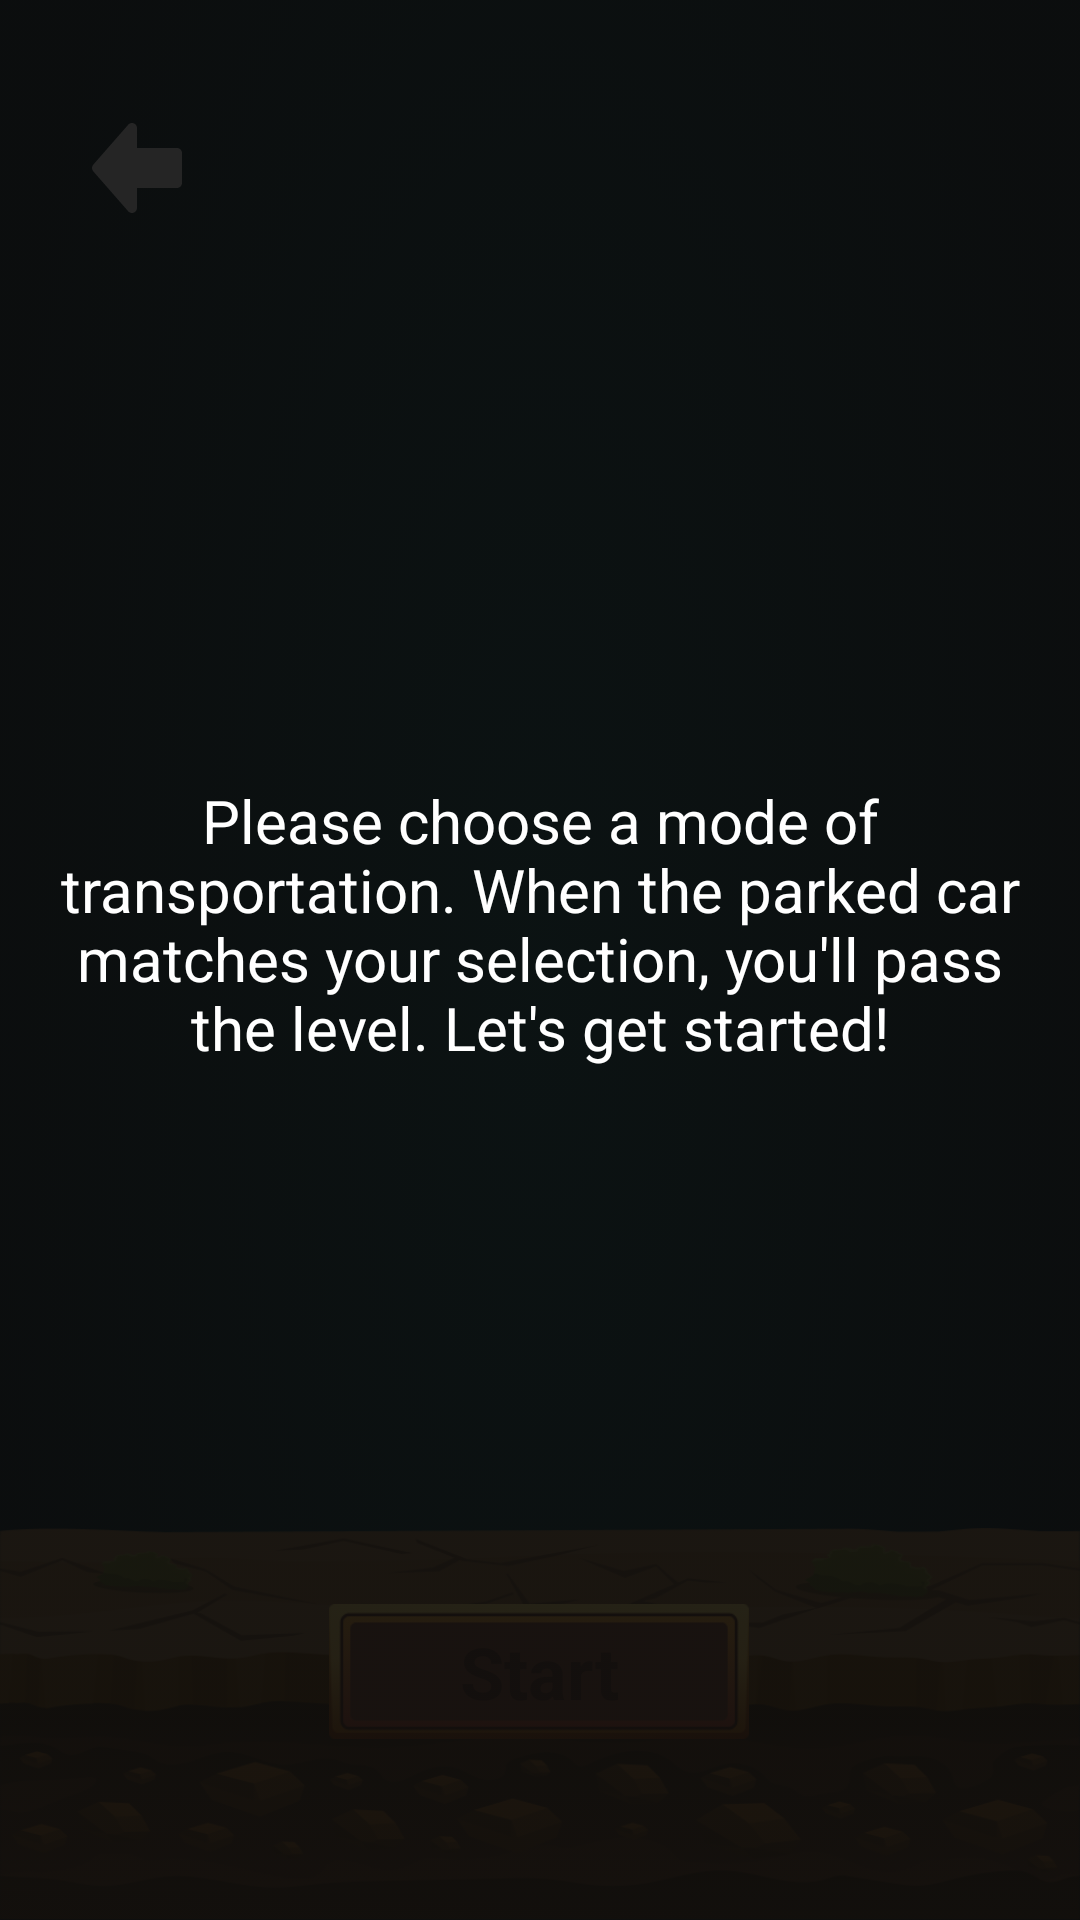

Layout XML and referenced resources for this Android screen:
<!-- AndroidManifest.xml: application theme AppTheme -->
<!-- res/layout/activity_which_car.xml -->
<?xml version="1.0" encoding="utf-8"?>
<androidx.constraintlayout.widget.ConstraintLayout xmlns:android="http://schemas.android.com/apk/res/android"
    xmlns:app="http://schemas.android.com/apk/res-auto"
    xmlns:tools="http://schemas.android.com/tools"
    android:background="@mipmap/whichcarbg"
    android:layout_width="match_parent"
    android:layout_height="match_parent"
    tools:context=".ui.activity.WhichCarActivity">
    <ImageView
        android:id="@+id/memorback"
        android:layout_width="40dp"
        android:layout_height="40dp"
        android:src="@drawable/back"
        android:layout_marginBottom="100dp"
        app:layout_constraintBottom_toTopOf="@+id/whickcarrec"
        app:layout_constraintEnd_toEndOf="parent"
        app:layout_constraintHorizontal_bias="0.08"
        app:layout_constraintStart_toStartOf="parent"
        app:layout_constraintTop_toTopOf="parent"
        app:layout_constraintVertical_bias="1.0" />


    <androidx.recyclerview.widget.RecyclerView
        android:id="@+id/whickcarrec"
        android:layout_width="370dp"
        android:layout_height="260dp"
        android:layout_marginLeft="10dp"
        android:layout_marginTop="100dp"
        app:layout_constraintBottom_toBottomOf="parent"
        app:layout_constraintEnd_toEndOf="parent"
        app:layout_constraintHorizontal_bias="0.487"
        app:layout_constraintStart_toStartOf="parent"
        app:layout_constraintTop_toTopOf="parent"
        app:layout_constraintVertical_bias="0.272" />

    <TextView
        android:id="@+id/whichcarstart"
        android:layout_width="140dp"
        android:layout_height="45dp"
        android:background="@mipmap/buttonbg"
        android:gravity="center"
        android:text="Start"
        android:textColor="#502A18"
        android:textSize="24dp"
        android:layout_marginTop="20dp"
        android:textStyle="bold"
        app:layout_constraintBottom_toBottomOf="parent"
        app:layout_constraintEnd_toEndOf="parent"
        app:layout_constraintHorizontal_bias="0.498"
        app:layout_constraintStart_toStartOf="parent"
        app:layout_constraintTop_toBottomOf="@+id/whickcarrec"
        app:layout_constraintVertical_bias="0.565" />
    <ImageView
        android:id="@+id/oneblackbg"
        android:layout_width="match_parent"
        android:layout_height="match_parent"
        android:src="@mipmap/blackbgthere"
        android:scaleType="fitXY"
        />

    <TextView
        android:id="@+id/oneblacktext"
        android:layout_width="332dp"
        android:layout_height="120dp"
        android:layout_centerHorizontal="true"
        android:layout_centerVertical="true"
        android:gravity="center_horizontal|top"
        android:lineSpacingExtra="-1sp"
        android:text="Please choose a mode of transportation. When the parked car matches your selection, you'll pass the level. Let's get started!"
        android:textColor="#ffffff"
        android:textSize="20sp"
        app:layout_constraintBottom_toBottomOf="@+id/oneblackbg"
        app:layout_constraintEnd_toEndOf="@+id/oneblackbg"
        app:layout_constraintStart_toStartOf="parent"
        app:layout_constraintTop_toTopOf="@+id/oneblackbg" />

</androidx.constraintlayout.widget.ConstraintLayout>
<!-- resources referenced by this layout -->
<resources>
  <!-- drawable back (drawable) -->
  <vector xmlns:android="http://schemas.android.com/apk/res/android"
      android:width="32dp"
      android:height="32dp"
      android:viewportWidth="32"
      android:viewportHeight="32">
    <path
        android:pathData="M14.667,5.333L5.333,16L14.667,26.667L14.667,20H26.667V12H14.667V5.333Z"
        android:fillColor="#ffffff"
        android:fillType="evenOdd"/>
    <path
        android:pathData="M5.333,16L4.33,15.122C3.89,15.625 3.89,16.375 4.33,16.878L5.333,16ZM14.667,5.333H16C16,4.778 15.656,4.281 15.136,4.085C14.616,3.89 14.029,4.037 13.663,4.455L14.667,5.333ZM14.667,26.667L13.663,27.545C14.029,27.963 14.616,28.11 15.136,27.915C15.656,27.719 16,27.222 16,26.667H14.667ZM14.667,20V18.667C14.313,18.667 13.974,18.807 13.724,19.057C13.474,19.307 13.333,19.646 13.333,20H14.667ZM26.667,20V21.333C27.403,21.333 28,20.736 28,20H26.667ZM26.667,12H28C28,11.264 27.403,10.667 26.667,10.667V12ZM14.667,12H13.333C13.333,12.736 13.93,13.333 14.667,13.333V12ZM6.337,16.878L15.67,6.211L13.663,4.455L4.33,15.122L6.337,16.878ZM15.67,25.789L6.337,15.122L4.33,16.878L13.663,27.545L15.67,25.789ZM13.333,20L13.333,26.667H16L16,20H13.333ZM26.667,18.667H14.667V21.333H26.667V18.667ZM25.333,12V20H28V12H25.333ZM14.667,13.333H26.667V10.667H14.667V13.333ZM13.333,5.333V12H16V5.333H13.333Z"
        android:fillColor="#ffffff"/>
  </vector>
  <!-- mipmap blackbgthere: png bitmap (mipmap-xxhdpi, 10107 bytes) -->
  <!-- mipmap buttonbg: png bitmap (mipmap-xxhdpi, 7885 bytes) -->
  <!-- mipmap whichcarbg: png bitmap (mipmap-xxhdpi, 507236 bytes) -->
  <style name="AppTheme" parent="Theme.Material3.DayNight">
          
          <item name="android:editTextBackground">@drawable/rn_edit_text_material</item>
          <item name="android:statusBarColor">@android:color/transparent</item>
          <item name="android:windowTranslucentStatus">false</item>
          <item name="android:windowDrawsSystemBarBackgrounds">true</item>
          <item name="android:navigationBarColor">@android:color/transparent</item>
          <item name="windowNoTitle">true</item>
          <item name="android:textViewStyle">@style/AppTextView</item>
          <item name="buttonStyle">@style/AppButton</item>
      </style>
  <style name="AppTextView">
          <item name="android:textColor">@color/textColorPrimary</item>
          <item name="android:textSize">14sp</item>
      </style>
  <style name="AppButton" parent="Widget.Material3.Button">
          <item name="android:textAllCaps">false</item>
          <item name="android:textSize">16sp</item>
          <item name="android:textColor">@color/textColorPrimary</item>
          <item name="android:insetLeft">0dp</item>
          <item name="android:insetRight">0dp</item>
          <item name="android:insetTop">0dp</item>
          <item name="android:insetBottom">0dp</item>
      </style>
  <color name="textColorPrimary">#000000</color>
</resources>
